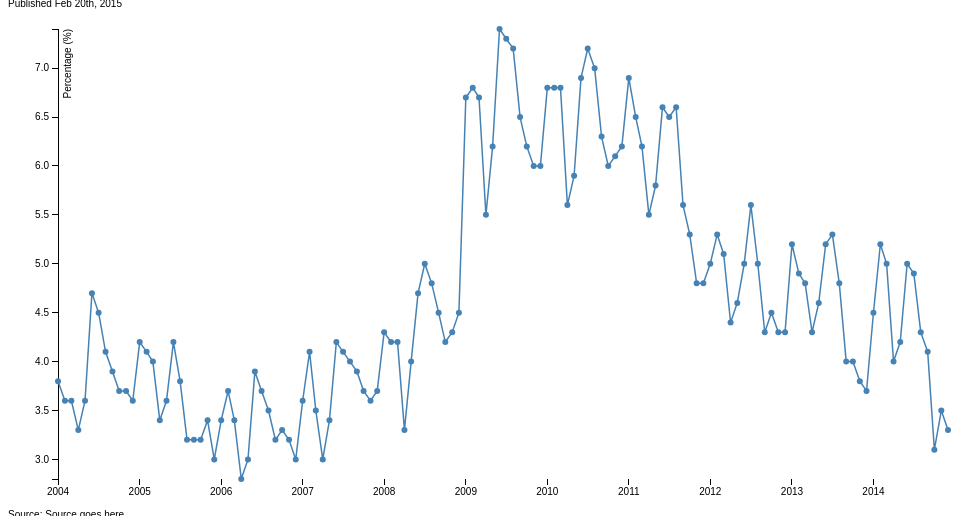
D3 v3 page, settled after 360 driven frames (6 s of simulated time); the page loaded 1 data file(s).


// ── js/script.js
var margin = {top: 20, right: 20, bottom: 30, left: 50},
    width = 960 - margin.left - margin.right,
    height = 500 - margin.top - margin.bottom;

var tooltip = d3.select('body').append('div')
        .attr("class", "tooltip")
        
        .style('opacity', 0)

var parseDate = d3.time.format("%d-%b-%y").parse;
var formatTime = d3.time.format("%b %d,%Y")

var x = d3.time.scale()
    .range([0, width]);

var y = d3.scale.linear()
    .range([height, 0]);

var xAxis = d3.svg.axis()
    .scale(x)
    .orient("bottom");

var yAxis = d3.svg.axis()
    .scale(y)
    .orient("left");

var line = d3.svg.line()
    .x(function(d) { return x(d.date); })
    .y(function(d) { return y(d.rate); });


var svg = d3.select(".chart").append("svg")
    .attr("width", width + margin.left + margin.right)
    .attr("height", height + margin.top + margin.bottom)
  .append("g")
    .attr("transform", "translate(" + margin.left + "," + margin.top + ")");


d3.json("js/d3.json", function(error, data) {
  data.forEach(function(d) {
    d.date = parseDate(d.date);
    d.rate = +d.rate;
  });

  x.domain(d3.extent(data, function(d) { return d.date; }));
  y.domain(d3.extent(data, function(d) { return d.rate; }));

  svg.append("g")
      .attr("class", "x axis")
      .attr("transform", "translate(0," + height + ")")
      .call(xAxis);

  svg.append("g")
      .attr("class", "y axis")
      .call(yAxis)
    .append("text")
      .attr("transform", "rotate(-90)")
      .attr("y", 6)
      .attr("dy", ".71em")
      .style("text-anchor", "end")
      .text("Percentage (%)");

  svg.append("path")
      .datum(data)
      .attr("class", "line")
      .attr("d", line);

svg.selectAll("dot")									
		.data(data)											
	.enter().append("circle")								
		.attr("r", 3)	
		.attr("cx", function(d) { return x(d.date); })		 
		.attr("cy", function(d) { return y(d.rate); })
        .attr("class","point")

    .on("mouseover", function(d) {
            	d3.select(this).transition()
                    .duration(200)                      
        	       .attr("r",'7px');
            tooltip.transition()
				.duration(500)	
				.style("opacity", 0);
			tooltip.transition()
				.duration(200)	
				.style("opacity", .9);	
			tooltip	.html(
				"<i>Unemployed population:</i>"+"&nbsp;"+"<b>"+d.unemployment+"</b>"+
                      
				"<br/>"  +"<i>Unemployment rate:</i>"+"&nbsp;"+"<b>"+
                      
			 d.rate +"</b>"+ "%"+"<br/>"+"Date:"+"&nbsp;"+"<b>"+formatTime(d.date)+"</b>")	 
				.style("left", (d3.event.pageX) + "px")			 
				.style("top", (d3.event.pageY ) + "px");
			})
    .on("mouseout", function(d) {
    d3.select(this).transition()
                    .duration(200)
        	       .attr("r",'3px');
          tooltip.transition()
               .duration(500)
               .style("opacity", 0);
      });

    

    
    
    
    
    
    });

  

### data: js/d3.json
[
 {
  "date": "1-Jan-04",
  "labor_force": 85546,
  "employment": 82320,
  "unemployment": 3226,
  "rate": 3.8
 },
 {
  "date": "1-Feb-04",
  "labor_force": 88038,
  "employment": 84867,
  "unemployment": 3171,
  "rate": 3.6
 },
 {
  "date": "1-Mar-04",
  "labor_force": 88544,
  "employment": 85317,
  "unemployment": 3227,
  "rate": 3.6
 },
 {
  "date": "1-Apr-04",
  "labor_force": 88308,
  "employment": 85381,
  "unemployment": 2927,
  "rate": 3.3
 },
 {
  "date": "1-May-04",
  "labor_force": 88745,
  "employment": 85551,
  "unemployment": 3194,
  "rate": 3.6
 },
 {
  "date": "1-Jun-04",
  "labor_force": 88960,
  "employment": 84772,
  "unemployment": 4188,
  "rate": 4.7
 },
 {
  "date": "1-Jul-04",
  "labor_force": 88511,
  "employment": 84555,
  "unemployment": 3956,
  "rate": 4.5
 },
 {
  "date": "1-Aug-04",
  "labor_force": 87453,
  "employment": 83827,
  "unemployment": 3626,
  "rate": 4.1
 },
 "... 124 more items"
]